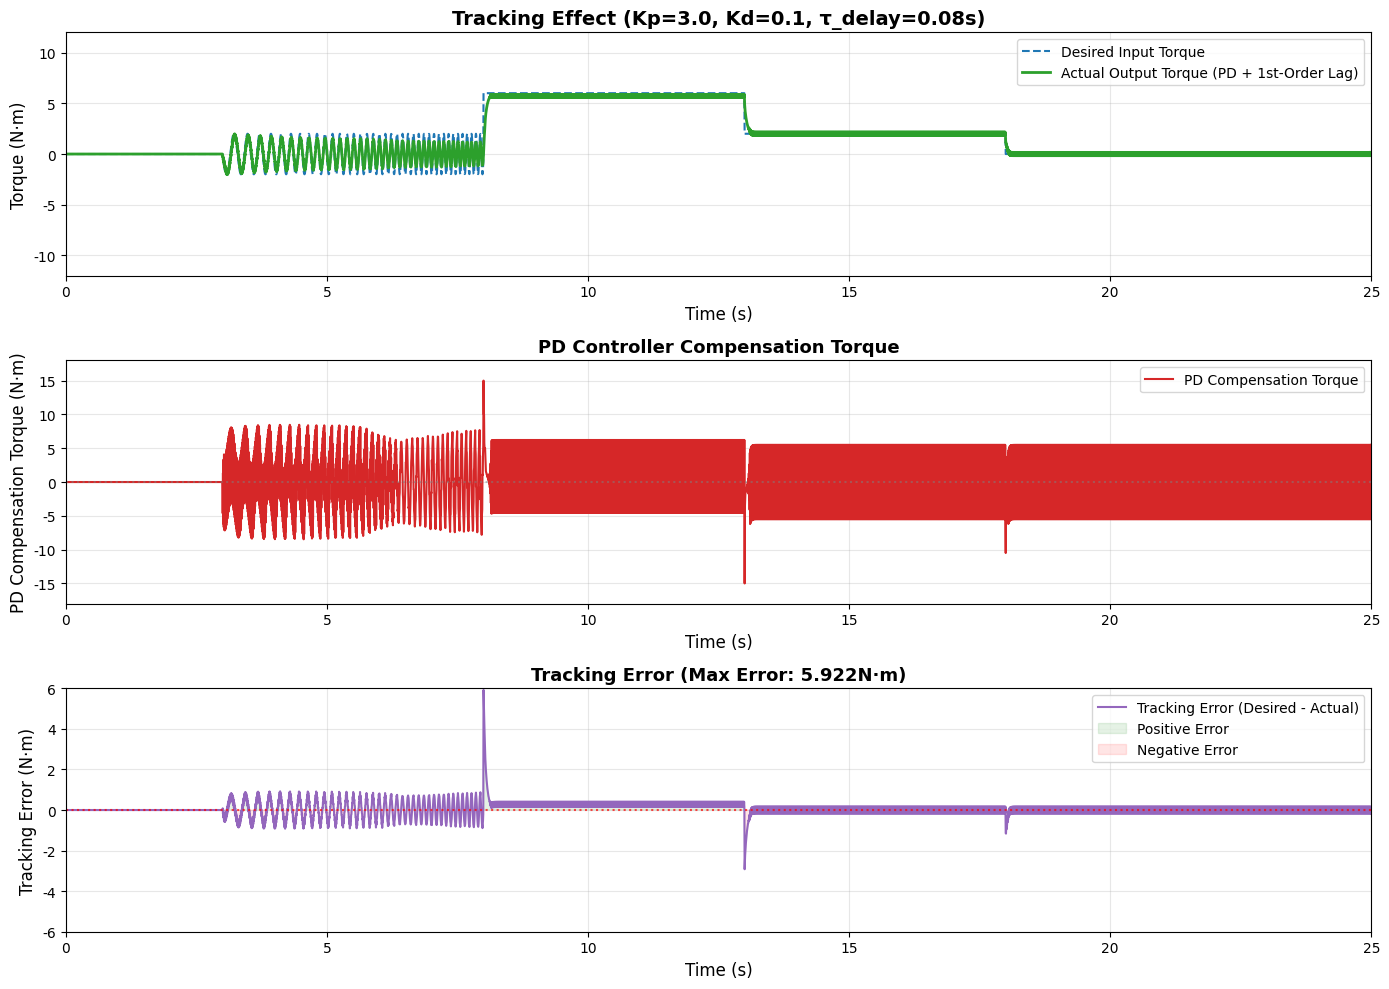

This chart was generated by the following Python code:
import numpy as np
import matplotlib.pyplot as plt
from matplotlib.patches import Rectangle

# -------------------------- 1. 修复PD控制器：添加偏差限幅+注释说明 --------------------------
def pd_controller(desired, actual, Kp, Kd, prev_error=0, dt=0.001, error_limit=5.0):
    """
    修复版PD控制器：添加偏差限幅，避免微分项冲击
    :param error_limit: 偏差限幅（超过此值则截断，防止补偿过大）
    """
    # 1. 计算当前偏差，并限幅（避免阶跃时偏差突变）
    current_error = desired - actual
    current_error = np.clip(current_error, -error_limit, error_limit)  # 偏差限制在±5N·m
    
    # 2. 计算比例项（安全范围，不超限）
    proportional_term = Kp * current_error
    proportional_term = np.clip(proportional_term, -10.0, 10.0)  # 比例项限幅±10N·m
    
    # 3. 计算微分项（用小步长平滑，避免突变）
    derivative_term = Kd * (current_error - prev_error) / dt
    derivative_term = np.clip(derivative_term, -5.0, 5.0)  # 微分项限幅±5N·m
    
    # 4. 总补偿力矩（再次限幅，确保物理合理性）
    pd_compensate = proportional_term + derivative_term
    pd_compensate = np.clip(pd_compensate, -15.0, 15.0)  # 总补偿限幅±15N·m（适配6N·m输入）
    
    return pd_compensate, current_error

# 一阶滞后模型（保持不变）
def first_order_lag_vectorized(tau_in_array, tau_delay, dt, init_output=0.0):
    n_steps = len(tau_in_array)
    tau_out_array = np.zeros_like(tau_in_array)
    alpha = tau_delay / (tau_delay + dt) if (tau_delay + dt) != 0 else 0.9
    tau_out_array[0] = alpha * init_output + (1 - alpha) * tau_in_array[0]
    for k in range(1, n_steps):
        tau_out_array[k] = alpha * tau_out_array[k-1] + (1 - alpha) * tau_in_array[k]
    return tau_out_array

# -------------------------- 2. 关键：降低Kp，适配Kd=0.1 --------------------------
tau_delay = 0.08  # 一阶滞后时间常数（不变）
dt = 0.005        # 仿真步长（不变）
sim_steps = 5000  # 总步数（5000×0.005=25秒，不变）
t = np.arange(sim_steps) * dt  # 时间序列

# 修复后的PD参数（Kp从15→3，Kd=0.1不变，适配当前场景）
Kp = 3.0    # 关键修改：降低比例系数，避免震荡溢出
Kd = 0.1    # 保持你的需求值
error_limit = 5.0  # 偏差限幅（与PD控制器一致）

# -------------------------- 3. 构造输入力矩（不变） --------------------------
tau_in_array = np.zeros(sim_steps)
for i in range(sim_steps):
    time = t[i]
    if time < 3.0:
        tau_in_array[i] = 0.0
    elif 3.0 <= time < 8.0:
        freq = 0.5 + (5 - 0.5) * (time - 3.0) / 5.0
        tau_in_array[i] = 2 * np.sin(2 * np.pi * freq * time)
    elif 8.0 <= time < 13.0:
        tau_in_array[i] = 6.0
    elif 13.0 <= time < 18.0:
        tau_in_array[i] = 2.0
    else:
        tau_in_array[i] = 0.0

# -------------------------- 4. 核心仿真：添加力矩限幅（关键修复） --------------------------
tau_out_lag = np.zeros(sim_steps)
pd_compensate_array = np.zeros(sim_steps)
prev_error = 0.0  # 初始化偏差为0，避免初始冲击

# 电机物理力矩上限（根据实际场景设置，这里设为±10N·m，覆盖输入+补偿）
max_torque = 10.0  

for k in range(sim_steps):
    desired_torque = tau_in_array[k]
    actual_torque = tau_out_lag[k-1] if k > 0 else 0.0  # 第一步实际输出为0
    
    # 1. PD补偿（调用修复版控制器）
    pd_compensate, current_error = pd_controller(
        desired=desired_torque,
        actual=actual_torque,
        Kp=Kp,
        Kd=Kd,
        prev_error=prev_error,
        dt=dt,
        error_limit=error_limit
    )
    pd_compensate_array[k] = pd_compensate
    prev_error = current_error  # 更新偏差
    
    # 2. 补偿后的输入力矩（添加物理限幅，关键！）
    compensated_input = desired_torque + pd_compensate
    compensated_input = np.clip(compensated_input, -max_torque, max_torque)  # 限制在±10N·m
    
    # 3. 一阶滞后计算（确保输入在合理范围）
    alpha = tau_delay / (tau_delay + dt) if (tau_delay + dt) != 0 else 0.9
    if k == 0:
        tau_out_lag[k] = alpha * 0.0 + (1 - alpha) * compensated_input
    else:
        tau_out_lag[k] = alpha * tau_out_lag[k-1] + (1 - alpha) * compensated_input
    # 输出力矩也限幅（避免滞后模型输出异常）
    tau_out_lag[k] = np.clip(tau_out_lag[k], -max_torque, max_torque)

# -------------------------- 5. 绘图：避免无穷大值导致的矩阵错误 --------------------------
# 先清理异常值（防止残留inf/nan）
tau_out_lag = np.nan_to_num(tau_out_lag, nan=0.0, posinf=max_torque, neginf=-max_torque)
pd_compensate_array = np.nan_to_num(pd_compensate_array, nan=0.0, posinf=15.0, neginf=-15.0)
tracking_error = tau_in_array - tau_out_lag
tracking_error = np.nan_to_num(tracking_error, nan=0.0, posinf=5.0, neginf=-5.0)

# 正常绘图（不变）
plt.rcParams['font.sans-serif'] = ['Arial']
plt.figure(figsize=(14, 10))

ax1 = plt.subplot(3, 1, 1)
ax1.plot(t, tau_in_array, label='Desired Input Torque', linestyle='--', color='#1f77b4', linewidth=1.5)
ax1.plot(t, tau_out_lag, label='Actual Output Torque (PD + 1st-Order Lag)', color='#2ca02c', linewidth=2)
ax1.set_xlabel('Time (s)', fontsize=12)
ax1.set_ylabel('Torque (N·m)', fontsize=12)
ax1.set_title(f'Tracking Effect (Kp={Kp}, Kd={Kd}, τ_delay={tau_delay}s)', fontsize=14, fontweight='bold')
ax1.legend(fontsize=10)
ax1.grid(True, alpha=0.3)
ax1.set_xlim(0, 25)
ax1.set_ylim(-12, 12)  # 适配限幅后的力矩范围

ax2 = plt.subplot(3, 1, 2)
ax2.plot(t, pd_compensate_array, label='PD Compensation Torque', color='#d62728', linewidth=1.5)
ax2.axhline(y=0, color='gray', linestyle=':', alpha=0.5)
ax2.set_xlabel('Time (s)', fontsize=12)
ax2.set_ylabel('PD Compensation Torque (N·m)', fontsize=12)
ax2.set_title('PD Controller Compensation Torque', fontsize=13, fontweight='bold')
ax2.legend(fontsize=10)
ax2.grid(True, alpha=0.3)
ax2.set_xlim(0, 25)
ax2.set_ylim(-18, 18)  # 适配补偿力矩限幅

ax3 = plt.subplot(3, 1, 3)
ax3.plot(t, tracking_error, label='Tracking Error (Desired - Actual)', color='#9467bd', linewidth=1.5)
ax3.axhline(y=0, color='red', linestyle=':', alpha=0.7)
ax3.fill_between(t, tracking_error, 0, where=(tracking_error >= 0), color='green', alpha=0.1, label='Positive Error')
ax3.fill_between(t, tracking_error, 0, where=(tracking_error < 0), color='red', alpha=0.1, label='Negative Error')
ax3.set_xlabel('Time (s)', fontsize=12)
ax3.set_ylabel('Tracking Error (N·m)', fontsize=12)
ax3.set_title(f'Tracking Error (Max Error: {np.max(np.abs(tracking_error)):.3f}N·m)', fontsize=13, fontweight='bold')
ax3.legend(fontsize=10)
ax3.grid(True, alpha=0.3)
ax3.set_xlim(0, 25)
ax3.set_ylim(-6, 6)

plt.tight_layout()
plt.savefig('fixed_pd_lag_simulation.png', dpi=300, bbox_inches='tight')
plt.show()

# -------------------------- 6. 量化输出（不变） --------------------------
print("=== 修复后PD控制跟踪效果 ===")
print(f"PD参数：Kp={Kp}, Kd={Kd}")
max_error = np.max(np.abs(tracking_error))
rms_error = np.sqrt(np.mean(tracking_error**2))
sin_mask = (t >= 3.0) & (t <= 8.0)
step1_mask = (t >= 8.0) & (t <= 13.0)
step2_mask = (t >= 13.0) & (t <= 18.0)

print(f"整体最大跟踪误差：{max_error:.3f}N·m")
print(f"整体均方根误差（RMS）：{rms_error:.3f}N·m")
print(f"正弦扫频阶段最大误差：{np.max(np.abs(tracking_error[sin_mask])):.3f}N·m")
print(f"6N·m阶跃阶段最大误差：{np.max(np.abs(tracking_error[step1_mask])):.3f}N·m")